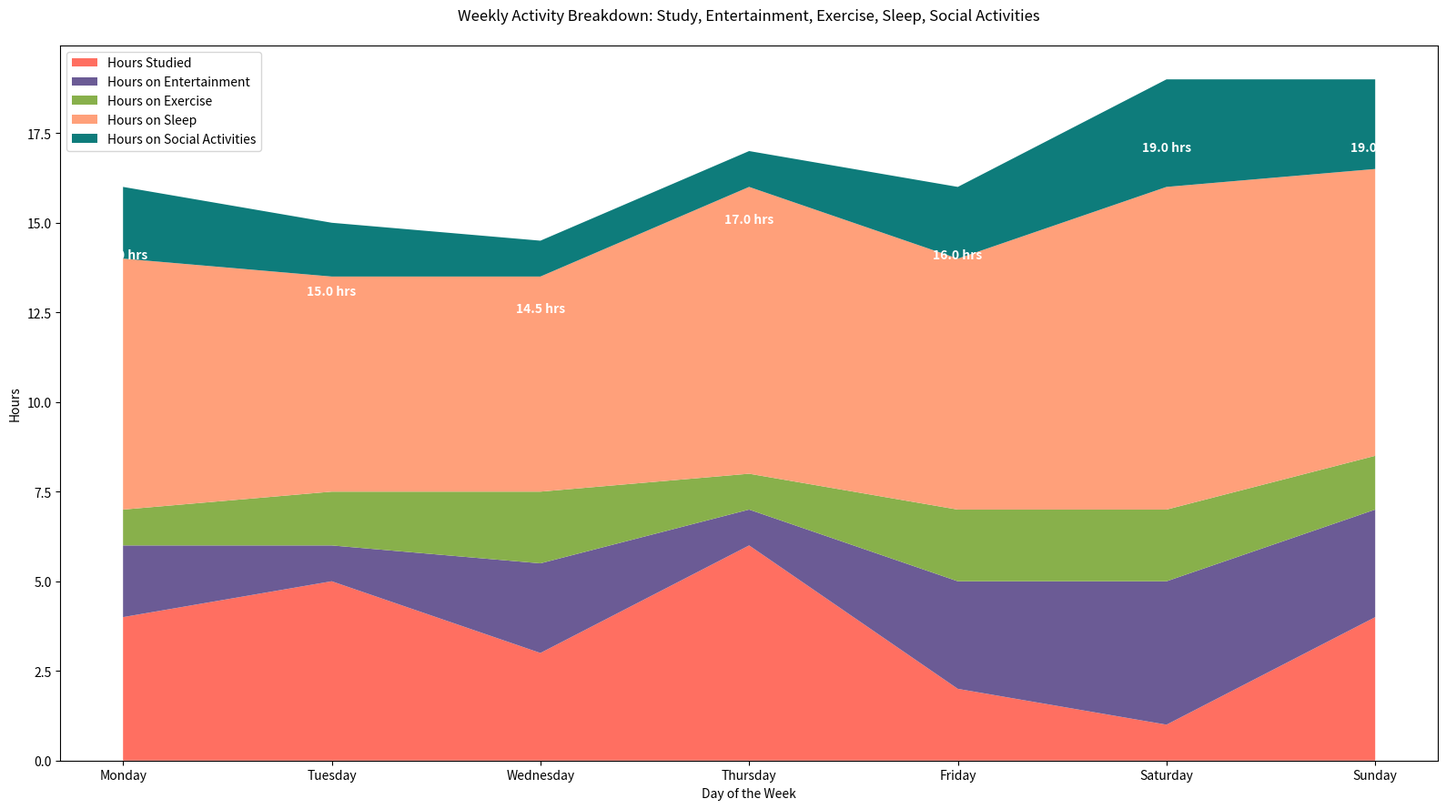

Write Python code to recreate this figure.

import matplotlib.pyplot as plt
import pandas as pd

data = {
    'Day': ['Monday', 'Tuesday', 'Wednesday', 'Thursday', 'Friday', 'Saturday', 'Sunday'],
    'Hours Studied': [4, 5, 3, 6, 2, 1, 4],
    'Hours on Entertainment': [2, 1, 2.5, 1, 3, 4, 3],
    'Hours on Exercise': [1, 1.5, 2, 1, 2, 2, 1.5],
    'Hours on Sleep': [7, 6, 6, 8, 7, 9, 8],
    'Hours on Social Activities': [2, 1.5, 1, 1, 2, 3, 2.5]
}

df = pd.DataFrame(data)
df.set_index('Day', inplace=True)

plt.figure(figsize=(16, 9))
plt.stackplot(df.index, df['Hours Studied'], df['Hours on Entertainment'], df['Hours on Exercise'], df['Hours on Sleep'], df['Hours on Social Activities'], 
              colors=['#FF6F61', '#6B5B95', '#88B04B', '#FFA07A', '#0E7C7B'])

plt.xlabel('Day of the Week')
plt.ylabel('Hours')
plt.title('Weekly Activity Breakdown: Study, Entertainment, Exercise, Sleep, Social Activities', pad=20)

for i, day in enumerate(df.index):
    plt.text(i, df.loc[day].sum() - 2, f"{df.loc[day].sum()} hrs", ha='center', fontsize=10, color='white', weight='bold')

plt.legend(['Hours Studied', 'Hours on Entertainment', 'Hours on Exercise', 'Hours on Sleep', 'Hours on Social Activities'], loc='upper left')
plt.tight_layout()

plt.show()
